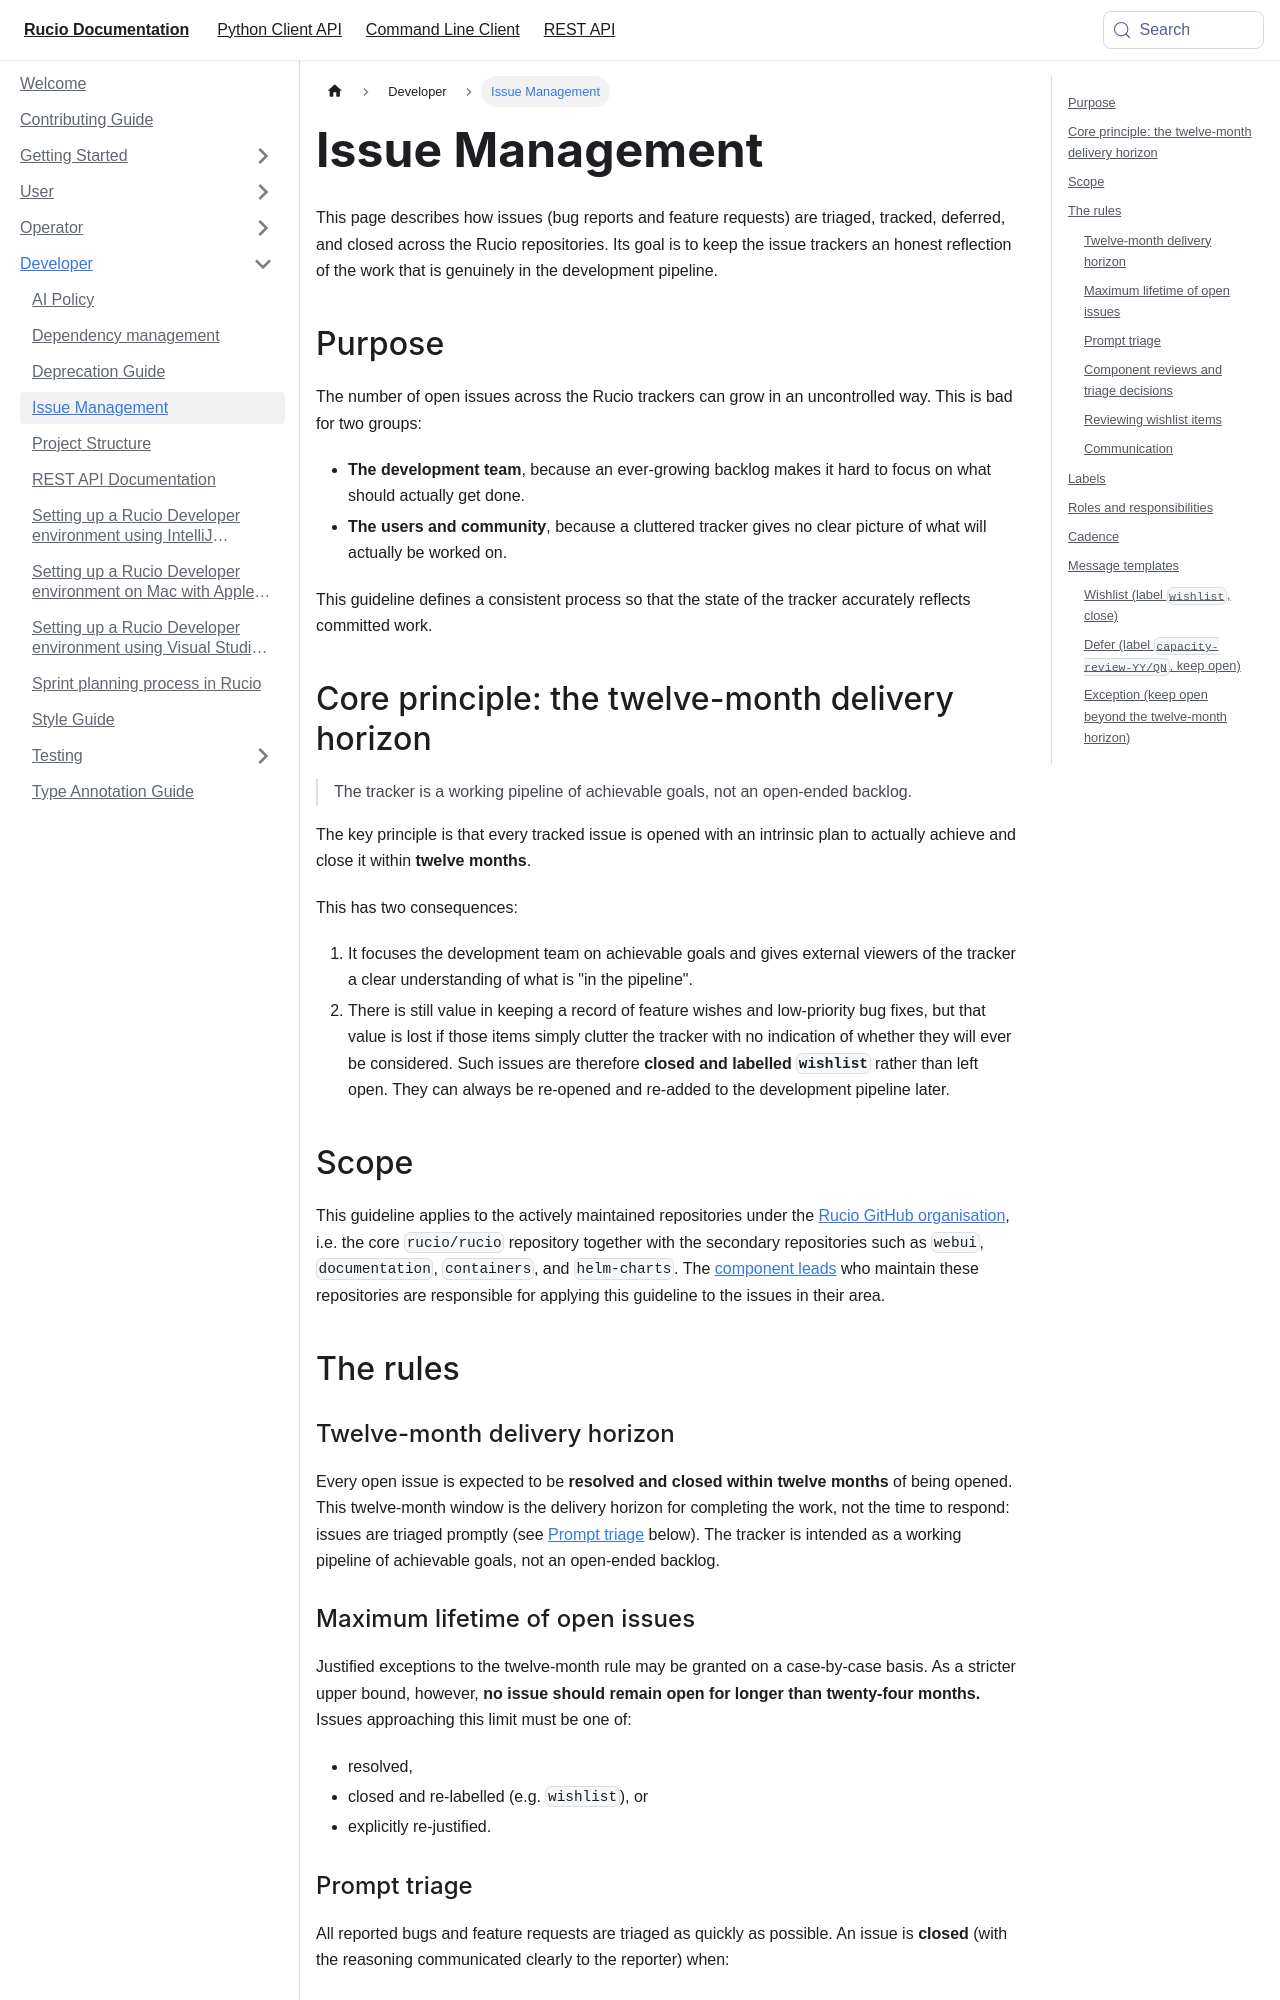

repository: rucio/documentation · page: developer/issue_management/index.html · generator: mkdocs

---
id: issue_management
title: Issue Management
---

This page describes how issues (bug reports and feature requests) are triaged,
tracked, deferred, and closed across the Rucio repositories. Its goal is to keep
the issue trackers an honest reflection of the work that is genuinely in the
development pipeline.

## Purpose

The number of open issues across the Rucio trackers can grow in an
uncontrolled way. This is bad for two groups:

* **The development team**, because an ever-growing backlog makes it hard to
  focus on what should actually get done.
* **The users and community**, because a cluttered tracker gives no clear
  picture of what will actually be worked on.

This guideline defines a consistent process so that the state of the tracker
accurately reflects committed work.

## Core principle: the twelve-month delivery horizon

> The tracker is a working pipeline of achievable goals, not an open-ended
> backlog.

The key principle is that every tracked issue is opened with an intrinsic plan
to actually achieve and close it within **twelve months**.

This has two consequences:

1. It focuses the development team on achievable goals and gives external
   viewers of the tracker a clear understanding of what is "in the pipeline".
1. There is still value in keeping a record of feature wishes and low-priority
   bug fixes, but that value is lost if those items simply clutter the tracker
   with no indication of whether they will ever be considered. Such issues are
   therefore **closed and labelled `wishlist`** rather than left open. They can
   always be re-opened and re-added to the development pipeline later.

## Scope

This guideline applies to the actively maintained repositories under the
[Rucio GitHub organisation](https://github.com/rucio), i.e. the core
`rucio/rucio` repository together with the secondary repositories such as
`webui`, `documentation`, `containers`, and `helm-charts`. The
[component leads](../component_leads.md) who maintain these repositories are
responsible for applying this guideline to the issues in their area.

## The rules

### Twelve-month delivery horizon

Every open issue is expected to be **resolved and closed within twelve months**
of being opened. This twelve-month window is the delivery horizon for completing
the work, not the time to respond: issues are triaged promptly (see
[Prompt triage](#prompt-triage) below). The tracker is intended as a working
pipeline of achievable goals, not an open-ended backlog.

### Maximum lifetime of open issues

Justified exceptions to the twelve-month rule may be granted on a case-by-case
basis. As a stricter upper bound, however, **no issue should remain open for
longer than twenty-four months.** Issues approaching this limit must be one of:

* resolved,
* closed and re-labelled (e.g. `wishlist`), or
* explicitly re-justified.
